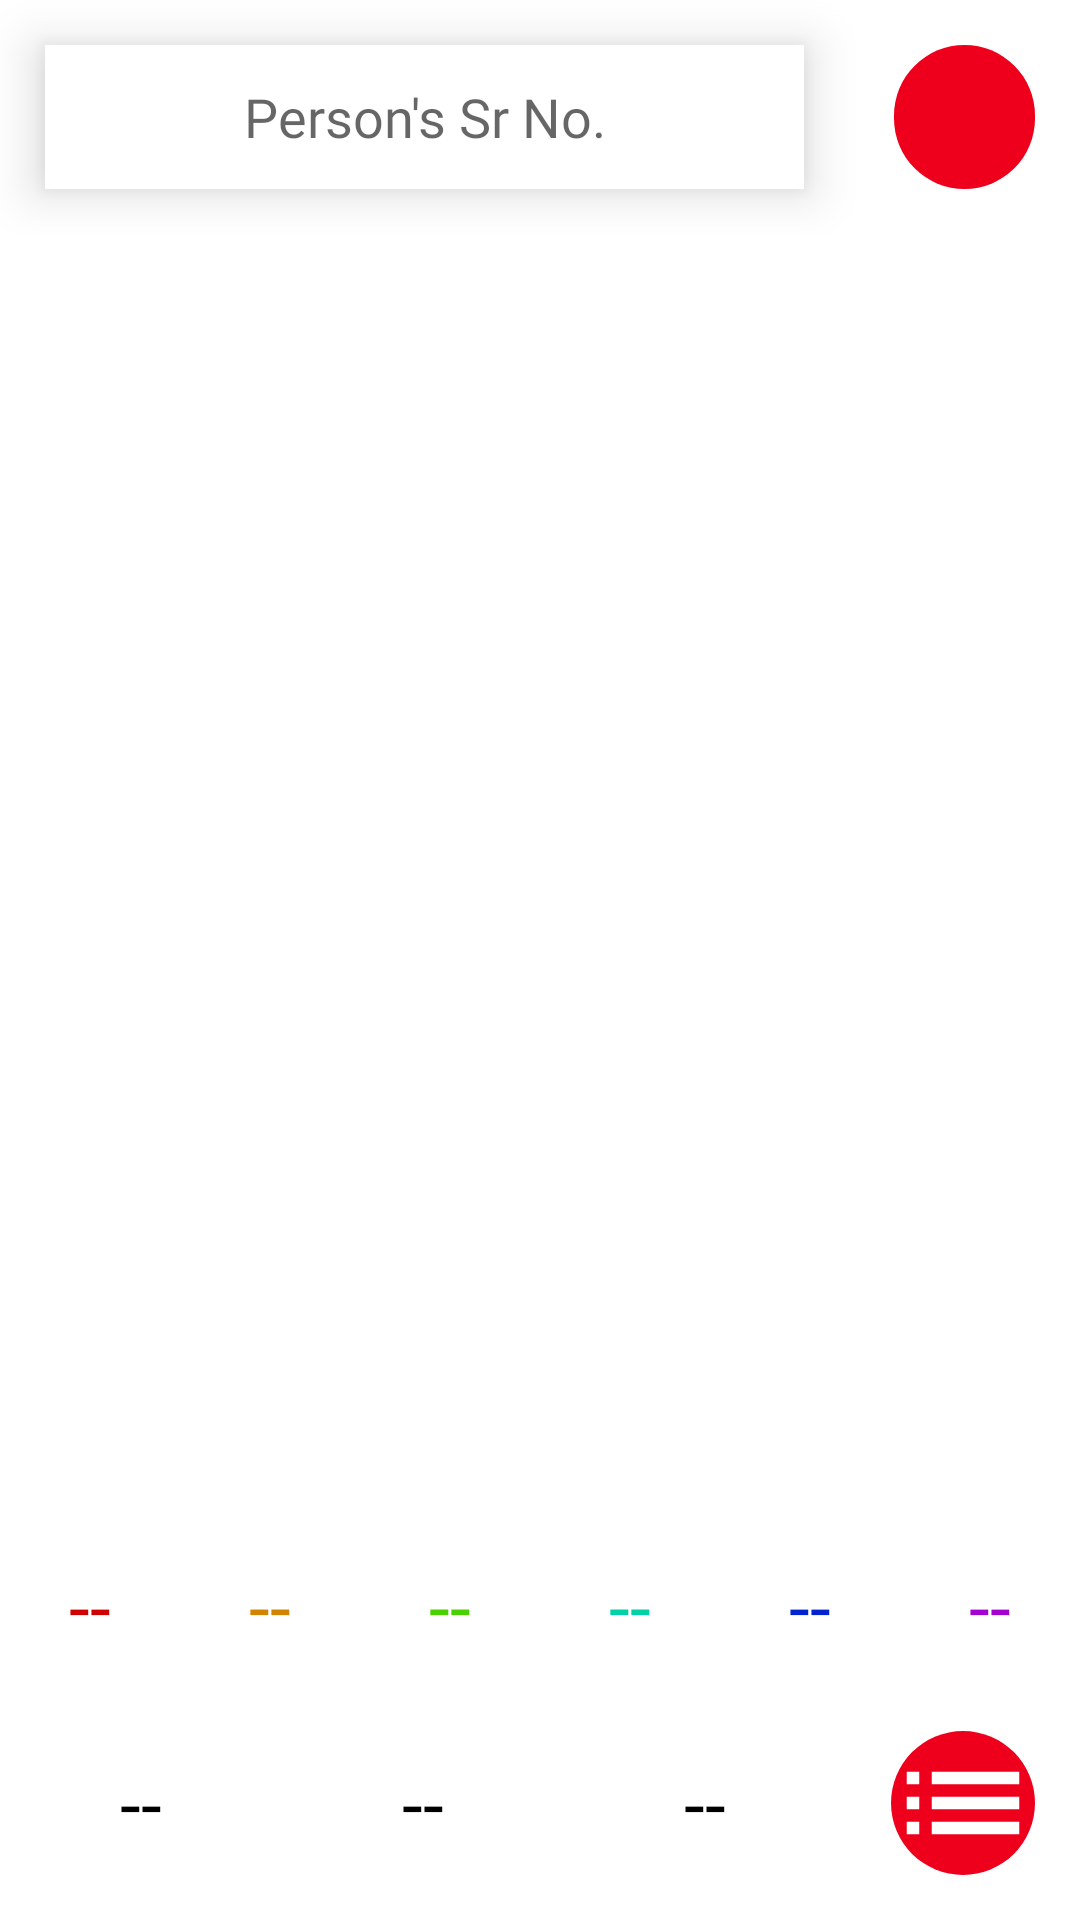

Here is an Android app screen rendered from its layout file. Give the layout XML and the strings, colors and styles it references.
<!-- AndroidManifest.xml: application theme Theme.NidanHospitaApp3 -->
<!-- res/layout/activity_home.xml -->
<?xml version="1.0" encoding="utf-8"?>
<androidx.constraintlayout.widget.ConstraintLayout xmlns:android="http://schemas.android.com/apk/res/android"
    xmlns:app="http://schemas.android.com/apk/res-auto"
    xmlns:tools="http://schemas.android.com/tools"
    android:layout_width="match_parent"
    android:layout_height="match_parent"
    tools:context=".Home"
    android:background="#fff">

    <LinearLayout
        android:layout_width="match_parent"
        android:layout_height="match_parent"
        android:orientation="vertical"
        app:layout_constraintBottom_toBottomOf="parent"
        app:layout_constraintEnd_toEndOf="parent"
        app:layout_constraintStart_toStartOf="parent"
        app:layout_constraintTop_toTopOf="parent">

        <LinearLayout
            android:layout_width="match_parent"
            android:layout_height="wrap_content"
            android:orientation="horizontal"
            android:background="#FFF">

            <EditText
                android:id="@+id/search_person_txt"
                android:layout_width="match_parent"
                android:layout_height="48dp"
                android:background="@color/white"
                android:elevation="10dp"
                android:ems="10"
                android:fontFamily="@font/ubuntu"
                android:hint="Person's Sr No."
                android:inputType="textPersonName"
                android:layout_gravity="center"
                android:gravity="center"
                android:layout_margin="15dp"
                android:layout_weight="100"/>

            <ImageButton
                android:id="@+id/search_person_btn"
                android:layout_width="48dp"
                android:layout_height="48dp"
                app:srcCompat="@drawable/ic_baseline_person_search_24"
                android:background="@drawable/btn_bg"
                android:layout_margin="15dp"
                android:layout_weight="1"/>
        </LinearLayout>

        <androidx.recyclerview.widget.RecyclerView
            android:id="@+id/recycler_view"
            android:layout_width="match_parent"
            android:layout_height="match_parent"
            android:layout_weight="1"
            android:layout_margin="10dp">

        </androidx.recyclerview.widget.RecyclerView>

        <LinearLayout
            android:layout_width="match_parent"
            android:layout_height="wrap_content"
            android:orientation="horizontal"
            android:background="#FFFFFF">
            <TextView
                android:id="@+id/normal_count_txt"
                android:layout_width="wrap_content"
                android:layout_height="wrap_content"
                android:text="--"
                android:layout_gravity="center"
                android:textSize="25dp"
                android:gravity="center"
                android:layout_margin="10dp"
                android:layout_weight="1"
                android:textColor="#D10000"/>
            <TextView
                android:id="@+id/emergency_count_txt"
                android:layout_width="wrap_content"
                android:layout_height="wrap_content"
                android:text="--"
                android:layout_gravity="center"
                android:gravity="center"
                android:textSize="25dp"
                android:layout_margin="10dp"
                android:layout_weight="1"
                android:textColor="#D18400"/>
            <TextView
                android:id="@+id/normal_paper_valid_count_txt"
                android:layout_width="wrap_content"
                android:layout_height="wrap_content"
                android:text="--"
                android:layout_gravity="center"
                android:gravity="center"
                android:textSize="25dp"
                android:layout_margin="10dp"
                android:layout_weight="1"
                android:textColor="#49D100"/>
            <TextView
                android:id="@+id/paper_valid_emergency_txt"
                android:layout_width="wrap_content"
                android:layout_height="wrap_content"
                android:text="--"
                android:layout_gravity="center"
                android:textSize="25dp"
                android:gravity="center"
                android:layout_margin="10dp"
                android:layout_weight="1"
                android:textColor="#00D1A7"/>
            <TextView
                android:id="@+id/discount_count_txt"
                android:layout_width="wrap_content"
                android:layout_height="wrap_content"
                android:text="--"
                android:layout_gravity="center"
                android:gravity="center"
                android:textSize="25dp"
                android:layout_margin="10dp"
                android:layout_weight="1"
                android:textColor="#0023D1"/>
            <TextView
                android:id="@+id/cancel_txt"
                android:layout_width="wrap_content"
                android:layout_height="wrap_content"
                android:text="--"
                android:layout_gravity="center"
                android:gravity="center"
                android:textSize="25dp"
                android:layout_margin="10dp"
                android:layout_weight="1"
                android:textColor="#A400D1"/>

        </LinearLayout>

        <LinearLayout
            android:layout_width="match_parent"
            android:layout_height="wrap_content"
            android:orientation="horizontal"
            android:background="#FFFFFF">

            
            
            
            
            
            
            
            
            
            <TextView
                android:id="@+id/date_txt"
                android:layout_width="wrap_content"
                android:layout_height="wrap_content"
                android:text="--"
                android:layout_gravity="center"
                android:textSize="25dp"
                android:gravity="center"
                android:layout_margin="10dp"
                android:layout_weight="1"
                android:textColor="@color/black"/>
            <TextView
                android:id="@+id/patient_count_txt"
                android:layout_width="wrap_content"
                android:layout_height="wrap_content"
                android:text="--"
                android:layout_gravity="center"
                android:gravity="center"
                android:textSize="25dp"
                android:layout_margin="10dp"
                android:layout_weight="1"
                android:textColor="@color/black"/>
            <TextView
                android:id="@+id/total_amount_txt"
                android:layout_width="wrap_content"
                android:layout_height="wrap_content"
                android:text="--"
                android:layout_gravity="center"
                android:gravity="center"
                android:textSize="25dp"
                android:layout_margin="10dp"
                android:layout_weight="1"
                android:textColor="@color/black"/>

            <ImageButton
                android:id="@+id/see_day_records"
                android:layout_width="48dp"
                android:layout_height="48dp"
                app:srcCompat="@drawable/ic_baseline_list_24"
                android:background="@drawable/btn_bg"
                android:layout_margin="15dp"
                android:layout_weight="0"/>
        </LinearLayout>
    </LinearLayout>

</androidx.constraintlayout.widget.ConstraintLayout>
<!-- resources referenced by this layout -->
<resources>
  <color name="black">#FF000000</color>
  <color name="white">#FFFFFFFF</color>
  <!-- drawable btn_bg (drawable) -->
  <?xml version="1.0" encoding="utf-8"?>
  <shape xmlns:android="http://schemas.android.com/apk/res/android">
      <corners  android:radius="50dp" />
      <solid android:color="@color/purple_500"></solid>
  </shape>
  <!-- drawable ic_baseline_list_24 (drawable) -->
  <vector android:height="50dp" android:tint="#FFFFFF"
      android:viewportHeight="24" android:viewportWidth="24"
      android:width="50dp" xmlns:android="http://schemas.android.com/apk/res/android">
      <path android:fillColor="@android:color/white" android:pathData="M3,13h2v-2L3,11v2zM3,17h2v-2L3,15v2zM3,9h2L5,7L3,7v2zM7,13h14v-2L7,11v2zM7,17h14v-2L7,15v2zM7,7v2h14L21,7L7,7z"/>
  </vector>
  <!-- drawable ic_baseline_settings_24 (drawable) -->
  <vector android:height="50dp" android:tint="#EE001C"
      android:viewportHeight="24" android:viewportWidth="24"
      android:width="50dp" xmlns:android="http://schemas.android.com/apk/res/android">
      <path android:fillColor="@android:color/white" android:pathData="M19.14,12.94c0.04,-0.3 0.06,-0.61 0.06,-0.94c0,-0.32 -0.02,-0.64 -0.07,-0.94l2.03,-1.58c0.18,-0.14 0.23,-0.41 0.12,-0.61l-1.92,-3.32c-0.12,-0.22 -0.37,-0.29 -0.59,-0.22l-2.39,0.96c-0.5,-0.38 -1.03,-0.7 -1.62,-0.94L14.4,2.81c-0.04,-0.24 -0.24,-0.41 -0.48,-0.41h-3.84c-0.24,0 -0.43,0.17 -0.47,0.41L9.25,5.35C8.66,5.59 8.12,5.92 7.63,6.29L5.24,5.33c-0.22,-0.08 -0.47,0 -0.59,0.22L2.74,8.87C2.62,9.08 2.66,9.34 2.86,9.48l2.03,1.58C4.84,11.36 4.8,11.69 4.8,12s0.02,0.64 0.07,0.94l-2.03,1.58c-0.18,0.14 -0.23,0.41 -0.12,0.61l1.92,3.32c0.12,0.22 0.37,0.29 0.59,0.22l2.39,-0.96c0.5,0.38 1.03,0.7 1.62,0.94l0.36,2.54c0.05,0.24 0.24,0.41 0.48,0.41h3.84c0.24,0 0.44,-0.17 0.47,-0.41l0.36,-2.54c0.59,-0.24 1.13,-0.56 1.62,-0.94l2.39,0.96c0.22,0.08 0.47,0 0.59,-0.22l1.92,-3.32c0.12,-0.22 0.07,-0.47 -0.12,-0.61L19.14,12.94zM12,15.6c-1.98,0 -3.6,-1.62 -3.6,-3.6s1.62,-3.6 3.6,-3.6s3.6,1.62 3.6,3.6S13.98,15.6 12,15.6z"/>
  </vector>
  <style name="Theme.NidanHospitaApp3" parent="Theme.MaterialComponents.DayNight.DarkActionBar">
          
          <item name="colorPrimary">@color/purple_500</item>
          <item name="colorPrimaryVariant">@color/purple_700</item>
          <item name="colorOnPrimary">@color/white</item>
          
          <item name="colorSecondary">@color/teal_200</item>
          <item name="colorSecondaryVariant">@color/teal_700</item>
          <item name="colorOnSecondary">@color/black</item>
          
          <item name="android:statusBarColor" tools:targetApi="l">?attr/colorPrimaryVariant</item>
          
      </style>
  <color name="purple_500">#EE001C</color>
  <color name="purple_700">#B3001B</color>
  <color name="teal_200">#DA6703</color>
  <color name="teal_700">#876A01</color>
</resources>
